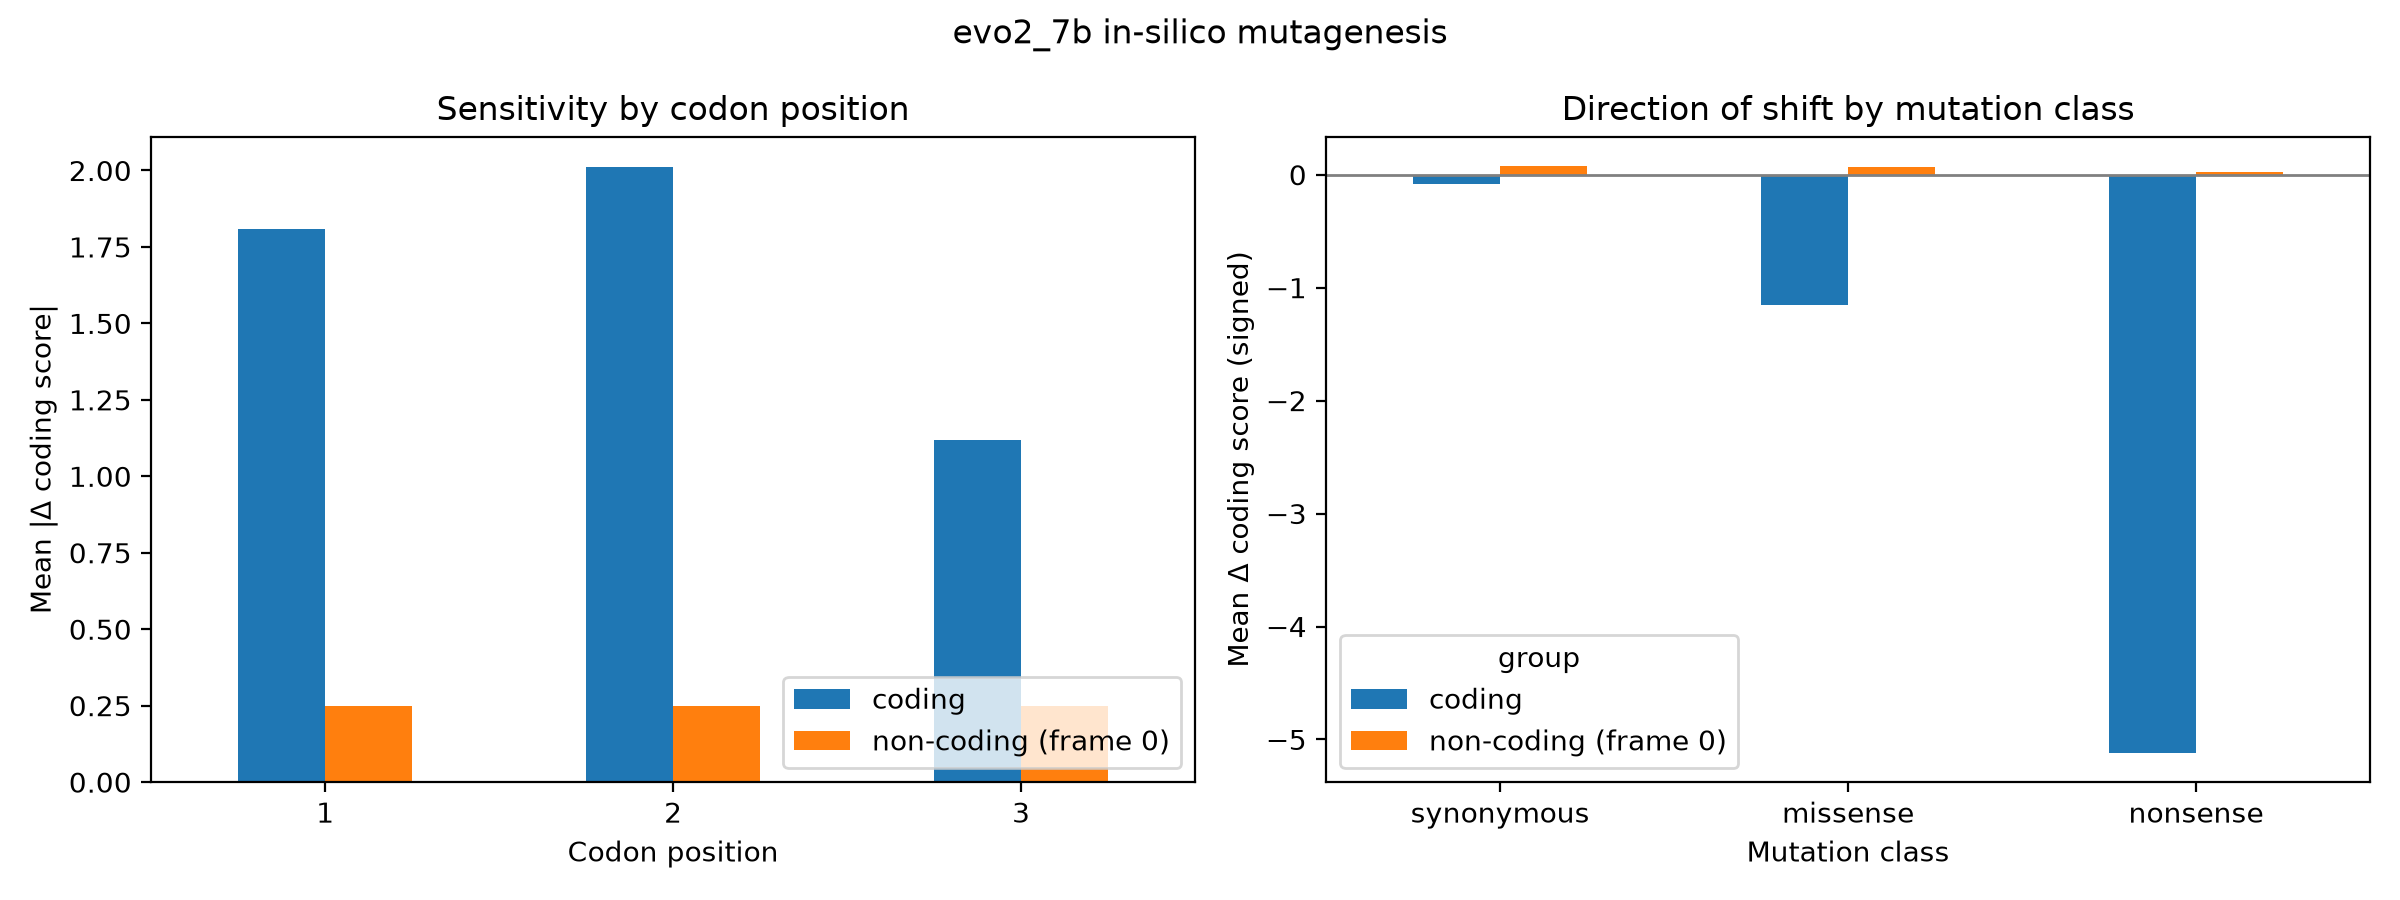

The file beside this chart, header and first rows:
group, codon_pos, mean_abs_delta, n
coding, 1, 1.807, 59400
coding, 2, 2.01, 59400
coding, 3, 1.12, 59400
non-coding (frame 0), 1, 0.2491, 59400
non-coding (frame 0), 2, 0.2489, 59400
non-coding (frame 0), 3, 0.2494, 59400
